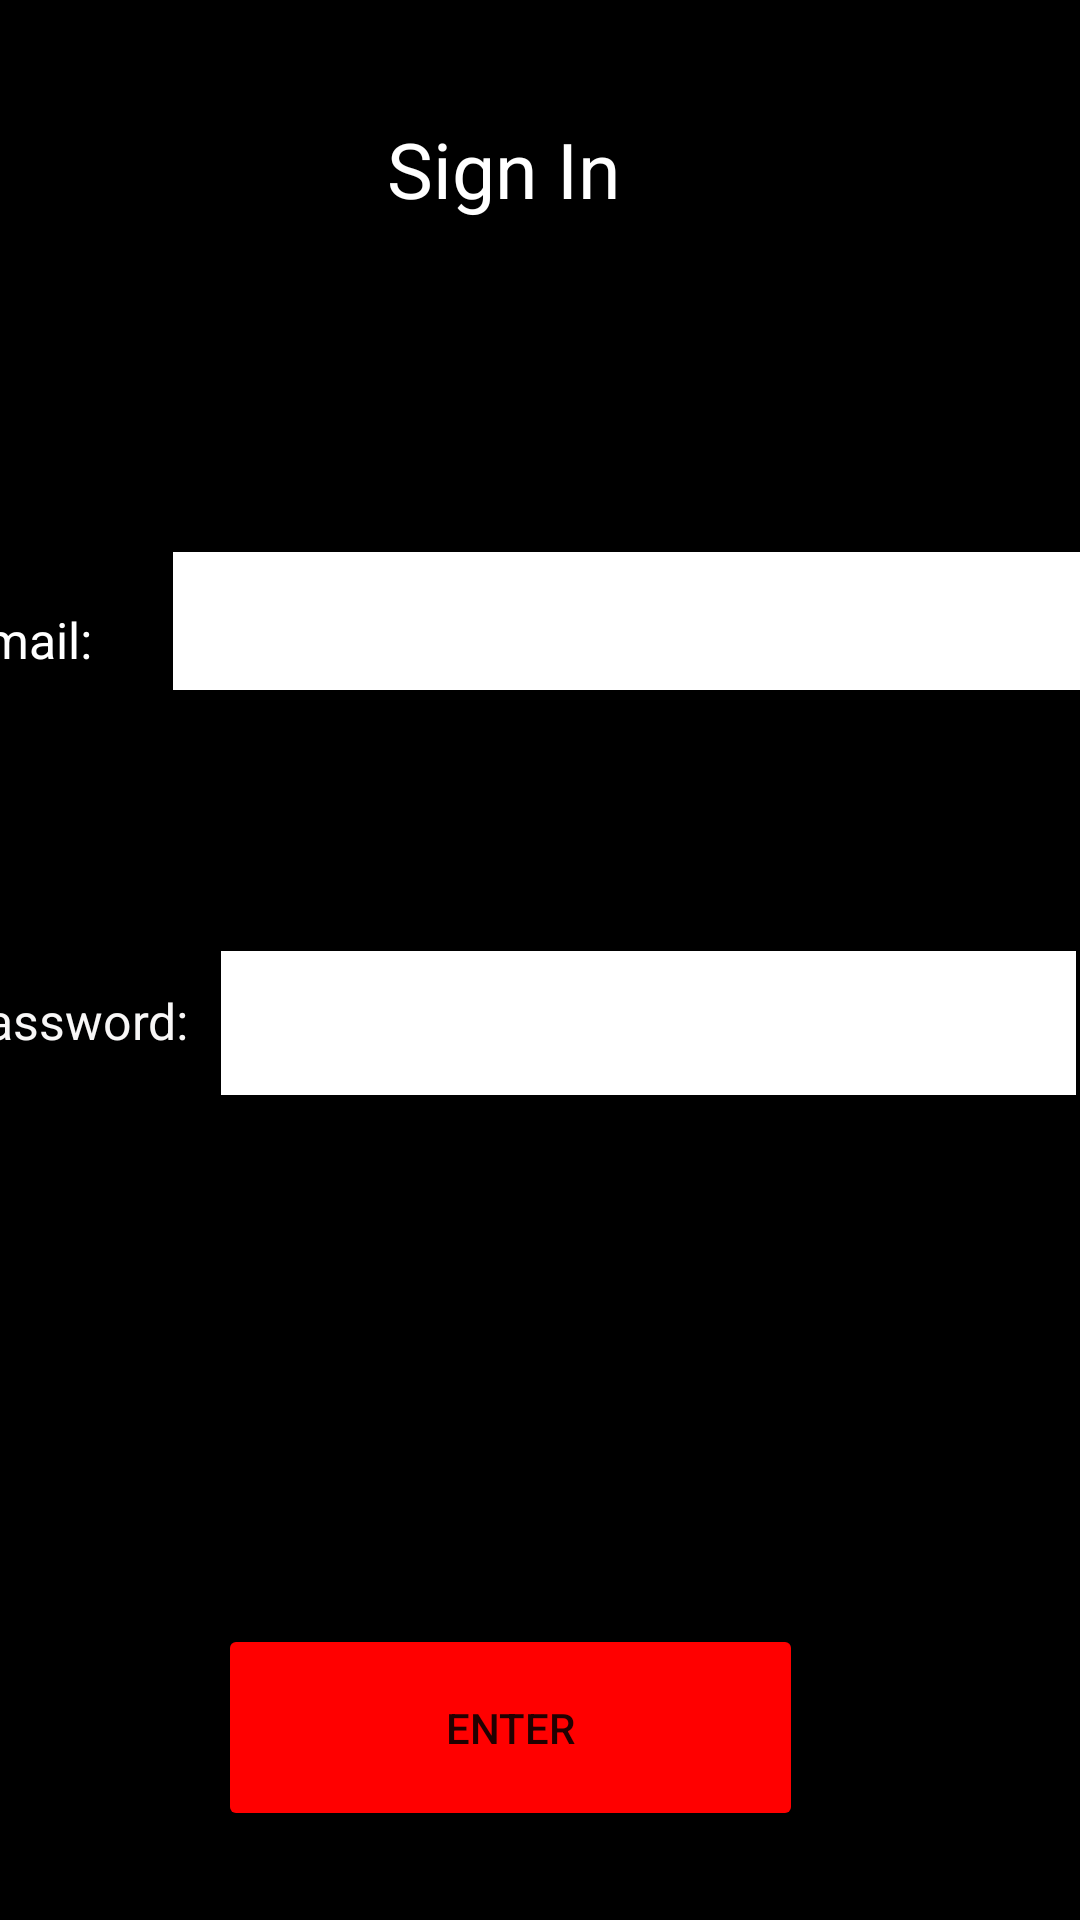

Android layout source for this screen:
<!-- AndroidManifest.xml: application theme Theme.MaldenHollywoodCinemaApp -->
<!-- res/layout/activity_log_in.xml -->
<?xml version="1.0" encoding="utf-8"?>
<androidx.constraintlayout.widget.ConstraintLayout xmlns:android="http://schemas.android.com/apk/res/android"
    xmlns:app="http://schemas.android.com/apk/res-auto"
    xmlns:tools="http://schemas.android.com/tools"
    android:layout_width="match_parent"
    android:layout_height="match_parent"
    android:background="#000000"
    tools:context=".LogIn">

    <TextView
        android:id="@+id/sign_in_title"
        android:layout_width="wrap_content"
        android:layout_height="wrap_content"
        android:layout_marginStart="149dp"
        android:layout_marginTop="61dp"
        android:layout_marginEnd="173dp"
        android:layout_marginBottom="490dp"
        android:text="Sign In"
        android:textColor="#FFFFFF"
        android:textSize="77px"
        app:layout_constraintBottom_toTopOf="@+id/enter_button"
        app:layout_constraintEnd_toEndOf="parent"
        app:layout_constraintStart_toStartOf="parent"
        app:layout_constraintTop_toTopOf="parent" />

    <TextView
        android:id="@+id/email_text"
        android:layout_width="72dp"
        android:layout_height="32dp"
        android:layout_marginStart="11dp"
        android:layout_marginTop="202dp"
        android:layout_marginBottom="95dp"
        android:text="Email:"
        android:textColor="#FFFFFF"
        android:textSize="50px"
        app:layout_constraintBottom_toTopOf="@+id/password_text"
        app:layout_constraintEnd_toStartOf="@+id/email_password"
        app:layout_constraintStart_toStartOf="parent"
        app:layout_constraintTop_toTopOf="parent" />

    <TextView
        android:id="@+id/password_text"
        android:layout_width="wrap_content"
        android:layout_height="wrap_content"
        android:layout_marginTop="99dp"
        android:text="Password:"
        android:textColor="#F8F7F7"
        android:textSize="50px"
        app:layout_constraintEnd_toStartOf="@+id/password_input"
        app:layout_constraintStart_toStartOf="parent"
        app:layout_constraintTop_toBottomOf="@+id/email_password" />

    <Button
        android:id="@+id/enter_button"
        android:layout_width="195dp"
        android:layout_height="69dp"
        android:layout_marginStart="98dp"
        android:layout_marginTop="232dp"
        android:layout_marginEnd="118dp"
        android:layout_marginBottom="72dp"
        android:backgroundTint="#FF0000"
        android:text="Enter"
        android:onClick="LogIn1"
        app:layout_constraintBottom_toBottomOf="parent"
        app:layout_constraintEnd_toEndOf="parent"
        app:layout_constraintStart_toStartOf="parent"
        app:layout_constraintTop_toBottomOf="@+id/password_text" />

    <EditText
        android:id="@+id/email_password"
        android:layout_width="303dp"
        android:layout_height="46dp"
        android:layout_marginEnd="25dp"
        android:layout_marginBottom="87dp"
        android:background="#FFFFFF"
        android:backgroundTint="#FFFFFF"
        android:ems="10"
        android:inputType="textEmailAddress"
        android:text=""
        android:textSize="50px"
        app:layout_constraintBottom_toTopOf="@+id/password_input"
        app:layout_constraintEnd_toEndOf="parent"
        app:layout_constraintStart_toEndOf="@+id/email_text" />

    <EditText
        android:id="@+id/password_input"
        android:layout_width="285dp"
        android:layout_height="48dp"
        android:layout_marginStart="11dp"
        android:layout_marginTop="87dp"
        android:layout_marginEnd="17dp"
        android:background="#FFFFFF"
        android:backgroundTint="#FFFFFF"
        android:ems="10"
        android:inputType="textPassword"
        android:text=""
        android:textSize="50px"
        app:layout_constraintEnd_toEndOf="parent"
        app:layout_constraintStart_toEndOf="@+id/password_text"
        app:layout_constraintTop_toBottomOf="@+id/email_password" />
</androidx.constraintlayout.widget.ConstraintLayout>
<!-- resources referenced by this layout -->
<resources>
  <style name="Theme.MaldenHollywoodCinemaApp" parent="Theme.MaterialComponents.DayNight.DarkActionBar">
          
          <item name="colorPrimary">@color/purple_500</item>
          <item name="colorPrimaryVariant">@color/purple_700</item>
          <item name="colorOnPrimary">@color/white</item>
          
          <item name="colorSecondary">@color/teal_200</item>
          <item name="colorSecondaryVariant">@color/teal_700</item>
          <item name="colorOnSecondary">@color/black</item>
          
          <item name="android:statusBarColor">?attr/colorPrimaryVariant</item>
          
      </style>
  <!-- not gathered from this repository: default colours our renderer supplied (Android Studio template values) -->
  <color name="purple_500">#FF6200EE</color>
  <color name="purple_700">#FF3700B3</color>
  <color name="teal_200">#FF03DAC5</color>
  <color name="teal_700">#FF018786</color>
  <color name="black">#FF000000</color>
  <color name="white">#FFFFFFFF</color>
</resources>
